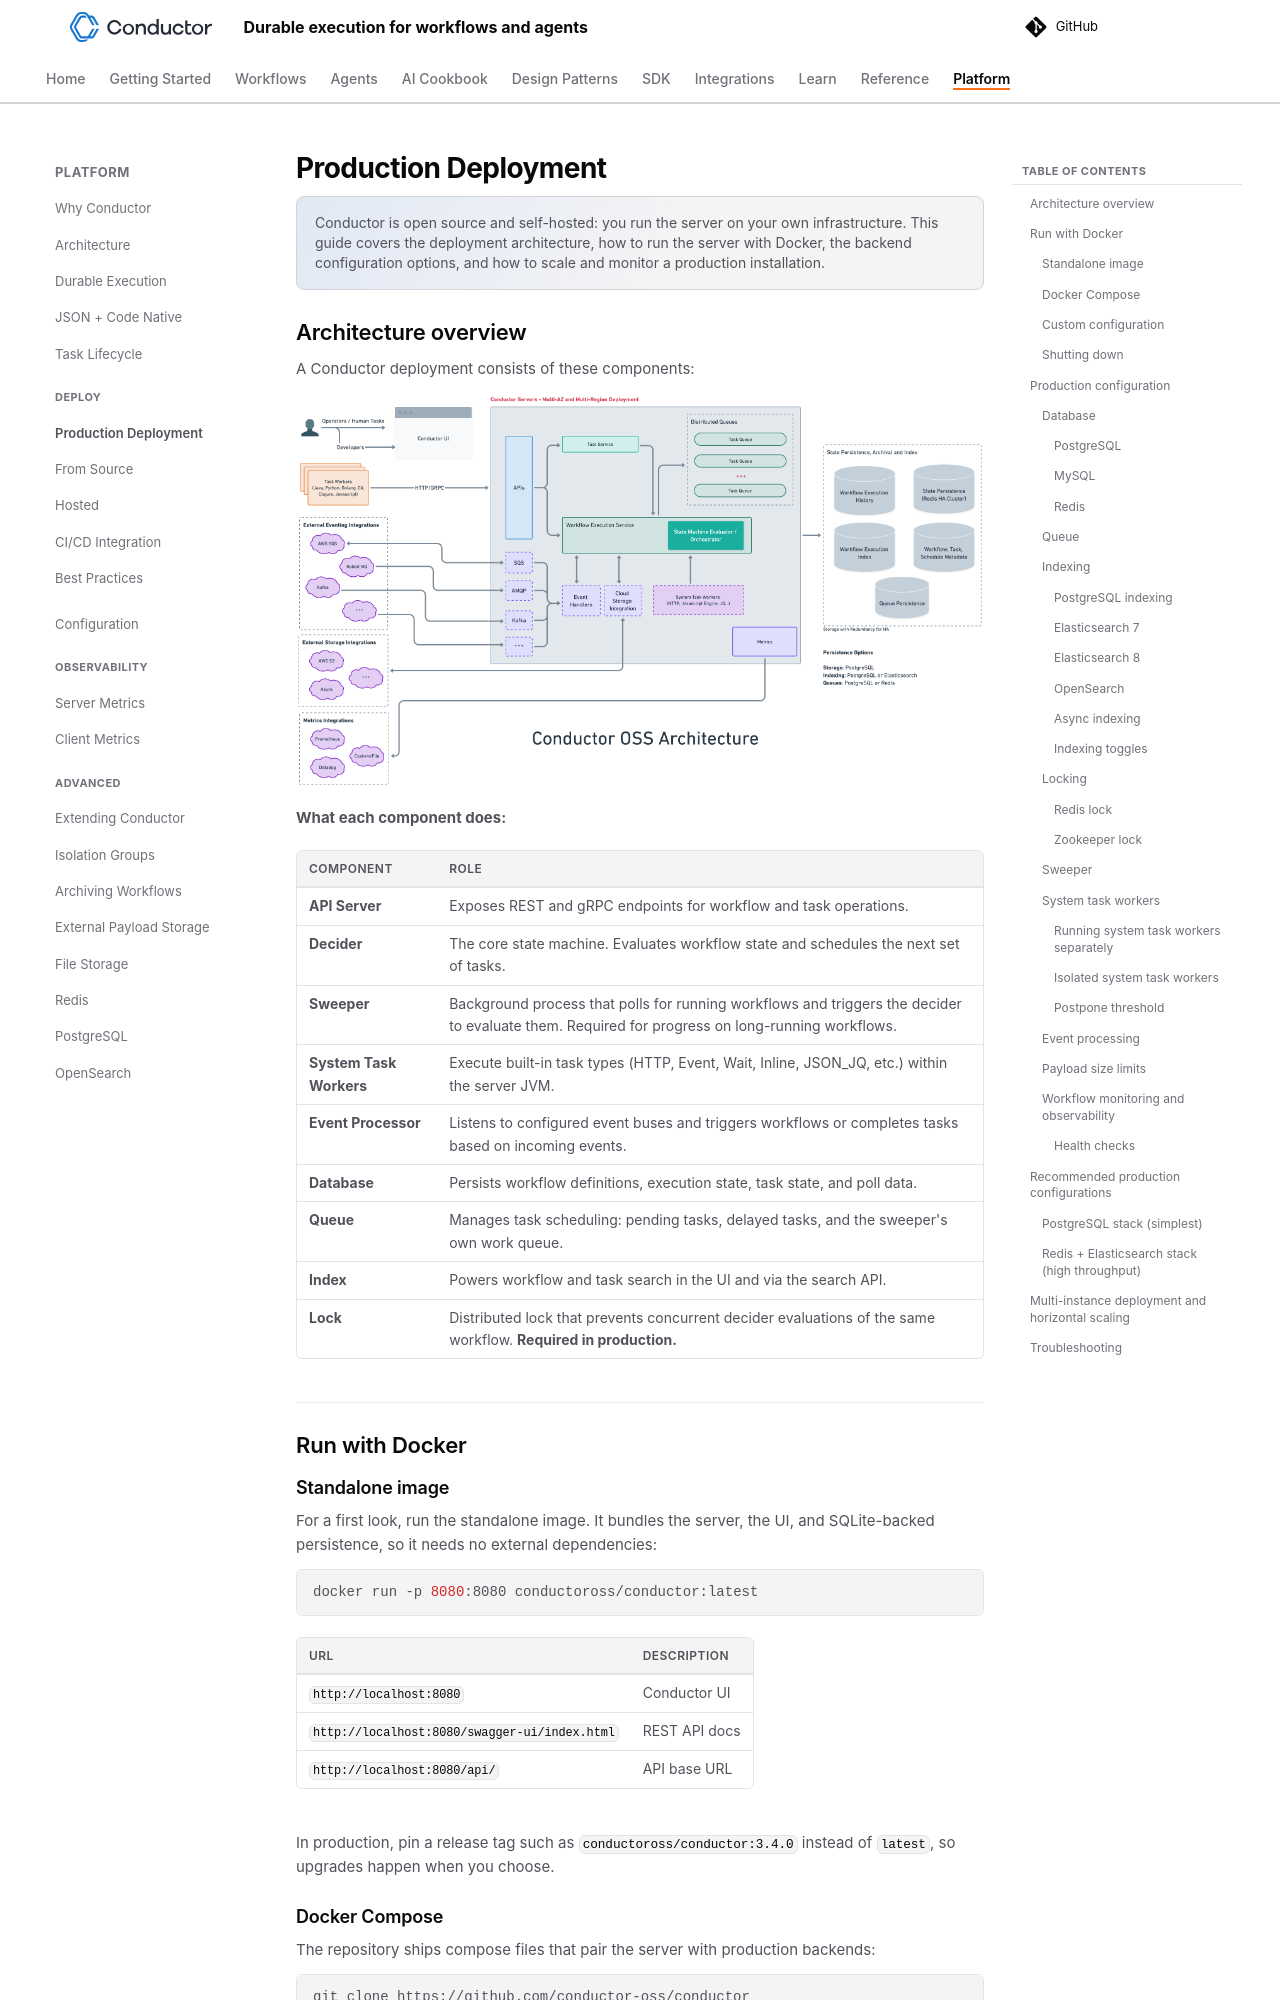

repository: conductor-oss/conductor · page: devguide/running/deploy.html · generator: mkdocs

---
description: "Deploy Conductor in production: architecture, Docker, database, queue, indexing, and lock configuration, horizontal scaling, monitoring, and recommended settings."
---

# Production Deployment

Conductor is open source and self-hosted: you run the server on your own infrastructure. This guide covers the deployment architecture, how to run the server with Docker, the backend configuration options, and how to scale and monitor a production installation.

## Architecture overview

A Conductor deployment consists of these components:

![Conductor Architecture](../architecture/conductor-architecture.png)

**What each component does:**

| Component | Role |
|:--|:--|
| **API Server** | Exposes REST and gRPC endpoints for workflow and task operations. |
| **Decider** | The core state machine. Evaluates workflow state and schedules the next set of tasks. |
| **Sweeper** | Background process that polls for running workflows and triggers the decider to evaluate them. Required for progress on long-running workflows. |
| **System Task Workers** | Execute built-in task types (HTTP, Event, Wait, Inline, JSON_JQ, etc.) within the server JVM. |
| **Event Processor** | Listens to configured event buses and triggers workflows or completes tasks based on incoming events. |
| **Database** | Persists workflow definitions, execution state, task state, and poll data. |
| **Queue** | Manages task scheduling: pending tasks, delayed tasks, and the sweeper's own work queue. |
| **Index** | Powers workflow and task search in the UI and via the search API. |
| **Lock** | Distributed lock that prevents concurrent decider evaluations of the same workflow. **Required in production.** |

---

## Run with Docker

### Standalone image

For a first look, run the standalone image. It bundles the server, the UI, and SQLite-backed persistence, so it needs no external dependencies:

```shell
docker run -p 8080:8080 conductoross/conductor:latest
```

| URL | Description |
|:----|:---|
| `http://localhost:8080` | Conductor UI |
| `http://localhost:8080/swagger-ui/index.html` | REST API docs |
| `http://localhost:8080/api/` | API base URL |

In production, pin a release tag such as `conductoross/conductor:3.4.0` instead of `latest`, so upgrades happen when you choose.
